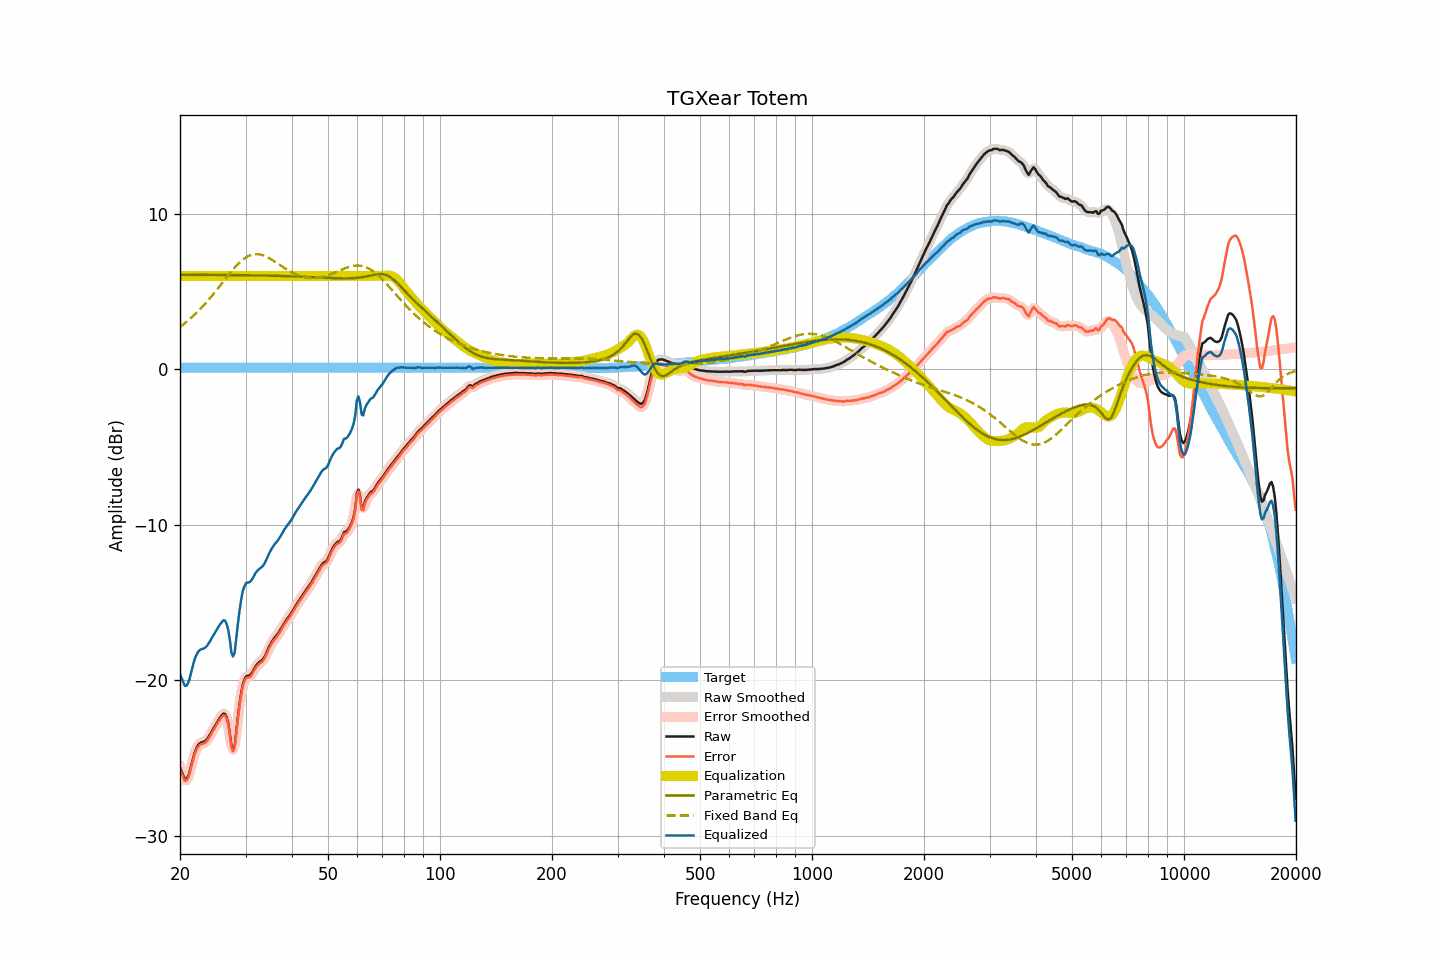

Data behind this chart, as committed beside it:
frequency, raw, smoothed, error, error_smoothed, equalization, parametric_eq, fixed_band_eq, equalized_raw, equalized_smoothed, target
20.00, -25.60, -25.54, -25.70, -25.65, 6.00, 6.08, 2.73, -19.60, -19.54, 0.10
20.20, -25.85, -25.92, -25.95, -26.03, 6.00, 6.08, 2.80, -19.85, -19.92, 0.10
20.40, -26.11, -26.17, -26.22, -26.28, 6.00, 6.08, 2.88, -20.11, -20.17, 0.10
20.61, -26.35, -26.30, -26.45, -26.40, 6.00, 6.08, 2.97, -20.35, -20.30, 0.10
20.81, -26.34, -26.33, -26.44, -26.43, 6.00, 6.08, 3.05, -20.34, -20.33, 0.10
21.02, -26.17, -26.17, -26.27, -26.27, 6.00, 6.08, 3.14, -20.17, -20.17, 0.10
21.23, -25.87, -25.86, -25.97, -25.96, 6.00, 6.08, 3.22, -19.87, -19.86, 0.10
21.44, -25.46, -25.47, -25.56, -25.57, 6.00, 6.08, 3.32, -19.46, -19.47, 0.10
21.66, -25.06, -25.06, -25.16, -25.16, 6.00, 6.08, 3.41, -19.06, -19.06, 0.10
21.87, -24.68, -24.70, -24.78, -24.80, 6.00, 6.08, 3.51, -18.68, -18.70, 0.10
22.09, -24.41, -24.41, -24.51, -24.51, 6.00, 6.08, 3.61, -18.41, -18.41, 0.10
22.31, -24.20, -24.20, -24.30, -24.31, 6.00, 6.08, 3.71, -18.20, -18.20, 0.10
22.54, -24.07, -24.08, -24.18, -24.18, 6.00, 6.08, 3.81, -18.07, -18.08, 0.10
22.76, -24.00, -24.01, -24.10, -24.11, 6.00, 6.07, 3.92, -18.00, -18.01, 0.10
22.99, -23.97, -23.97, -24.07, -24.07, 6.00, 6.07, 4.03, -17.97, -17.97, 0.10
23.22, -23.93, -23.93, -24.03, -24.03, 6.00, 6.07, 4.14, -17.93, -17.93, 0.10
23.45, -23.86, -23.86, -23.96, -23.96, 6.00, 6.07, 4.26, -17.86, -17.86, 0.10
23.69, -23.75, -23.74, -23.86, -23.85, 6.00, 6.07, 4.38, -17.75, -17.74, 0.10
23.92, -23.59, -23.59, -23.69, -23.70, 6.00, 6.07, 4.50, -17.59, -17.59, 0.10
24.16, -23.42, -23.42, -23.52, -23.52, 6.00, 6.07, 4.62, -17.42, -17.42, 0.10
24.40, -23.23, -23.23, -23.33, -23.34, 6.00, 6.07, 4.74, -17.23, -17.23, 0.10
24.65, -23.05, -23.05, -23.16, -23.16, 6.00, 6.07, 4.87, -17.05, -17.05, 0.10
24.89, -22.88, -22.88, -22.98, -22.98, 6.00, 6.07, 5.00, -16.88, -16.88, 0.10
25.14, -22.71, -22.71, -22.81, -22.81, 6.00, 6.07, 5.13, -16.71, -16.71, 0.10
25.39, -22.54, -22.54, -22.64, -22.64, 6.00, 6.07, 5.26, -16.54, -16.54, 0.10
25.65, -22.38, -22.37, -22.49, -22.48, 6.00, 6.07, 5.39, -16.38, -16.37, 0.10
25.91, -22.24, -22.22, -22.35, -22.33, 6.00, 6.07, 5.52, -16.24, -16.22, 0.10
26.16, -22.13, -22.14, -22.23, -22.25, 6.00, 6.07, 5.66, -16.13, -16.14, 0.10
26.43, -22.15, -22.17, -22.25, -22.27, 6.00, 6.06, 5.79, -16.15, -16.17, 0.10
26.69, -22.37, -22.36, -22.47, -22.46, 6.00, 6.06, 5.92, -16.37, -16.36, 0.10
26.96, -22.74, -22.84, -22.84, -22.94, 6.00, 6.06, 6.05, -16.74, -16.84, 0.10
27.23, -23.38, -23.48, -23.49, -23.58, 6.00, 6.06, 6.18, -17.38, -17.48, 0.10
27.50, -24.21, -24.10, -24.31, -24.20, 6.00, 6.06, 6.30, -18.21, -18.10, 0.10
27.77, -24.46, -24.36, -24.56, -24.46, 6.00, 6.06, 6.42, -18.46, -18.36, 0.10
28.05, -24.22, -24.08, -24.32, -24.19, 6.00, 6.06, 6.54, -18.22, -18.08, 0.10
28.33, -23.27, -23.34, -23.37, -23.45, 6.00, 6.06, 6.65, -17.27, -17.34, 0.10
28.62, -22.38, -22.44, -22.48, -22.54, 6.00, 6.06, 6.76, -16.38, -16.44, 0.10
28.90, -21.53, -21.54, -21.63, -21.64, 6.00, 6.05, 6.86, -15.53, -15.54, 0.10
29.19, -20.86, -20.85, -20.96, -20.95, 6.00, 6.05, 6.96, -14.86, -14.85, 0.10
29.48, -20.27, -20.31, -20.37, -20.42, 6.00, 6.05, 7.04, -14.27, -14.31, 0.10
29.78, -19.97, -19.96, -20.08, -20.07, 6.00, 6.05, 7.12, -13.97, -13.96, 0.10
30.08, -19.76, -19.77, -19.86, -19.88, 6.00, 6.05, 7.19, -13.76, -13.77, 0.10
30.38, -19.70, -19.71, -19.81, -19.81, 6.00, 6.05, 7.25, -13.70, -13.71, 0.10
30.68, -19.69, -19.66, -19.79, -19.77, 6.00, 6.05, 7.30, -13.69, -13.66, 0.10
30.99, -19.62, -19.60, -19.73, -19.70, 6.00, 6.04, 7.34, -13.62, -13.60, 0.10
31.30, -19.47, -19.47, -19.58, -19.57, 6.00, 6.04, 7.37, -13.47, -13.47, 0.10
31.61, -19.28, -19.29, -19.39, -19.39, 6.00, 6.04, 7.40, -13.28, -13.29, 0.10
31.93, -19.09, -19.11, -19.20, -19.21, 6.00, 6.04, 7.40, -13.09, -13.11, 0.10
32.24, -18.96, -18.96, -19.06, -19.07, 6.00, 6.04, 7.41, -12.96, -12.96, 0.10
32.57, -18.85, -18.86, -18.96, -18.96, 6.00, 6.04, 7.39, -12.85, -12.86, 0.10
32.89, -18.78, -18.78, -18.88, -18.89, 6.00, 6.03, 7.38, -12.78, -12.78, 0.10
33.22, -18.70, -18.69, -18.80, -18.80, 6.00, 6.03, 7.35, -12.70, -12.69, 0.10
33.55, -18.58, -18.57, -18.68, -18.67, 6.00, 6.03, 7.32, -12.58, -12.57, 0.10
33.89, -18.39, -18.39, -18.49, -18.49, 6.00, 6.03, 7.28, -12.39, -12.39, 0.10
34.23, -18.17, -18.17, -18.28, -18.27, 6.00, 6.03, 7.23, -12.17, -12.17, 0.10
34.57, -17.93, -17.94, -18.03, -18.04, 6.00, 6.02, 7.18, -11.93, -11.94, 0.10
34.92, -17.72, -17.73, -17.83, -17.83, 6.00, 6.02, 7.12, -11.72, -11.73, 0.10
35.27, -17.53, -17.53, -17.64, -17.64, 6.00, 6.02, 7.06, -11.53, -11.53, 0.10
35.62, -17.37, -17.38, -17.48, -17.48, 6.00, 6.02, 6.99, -11.37, -11.38, 0.10
35.97, -17.23, -17.24, -17.33, -17.34, 6.00, 6.01, 6.93, -11.23, -11.24, 0.10
... 635 more rows
